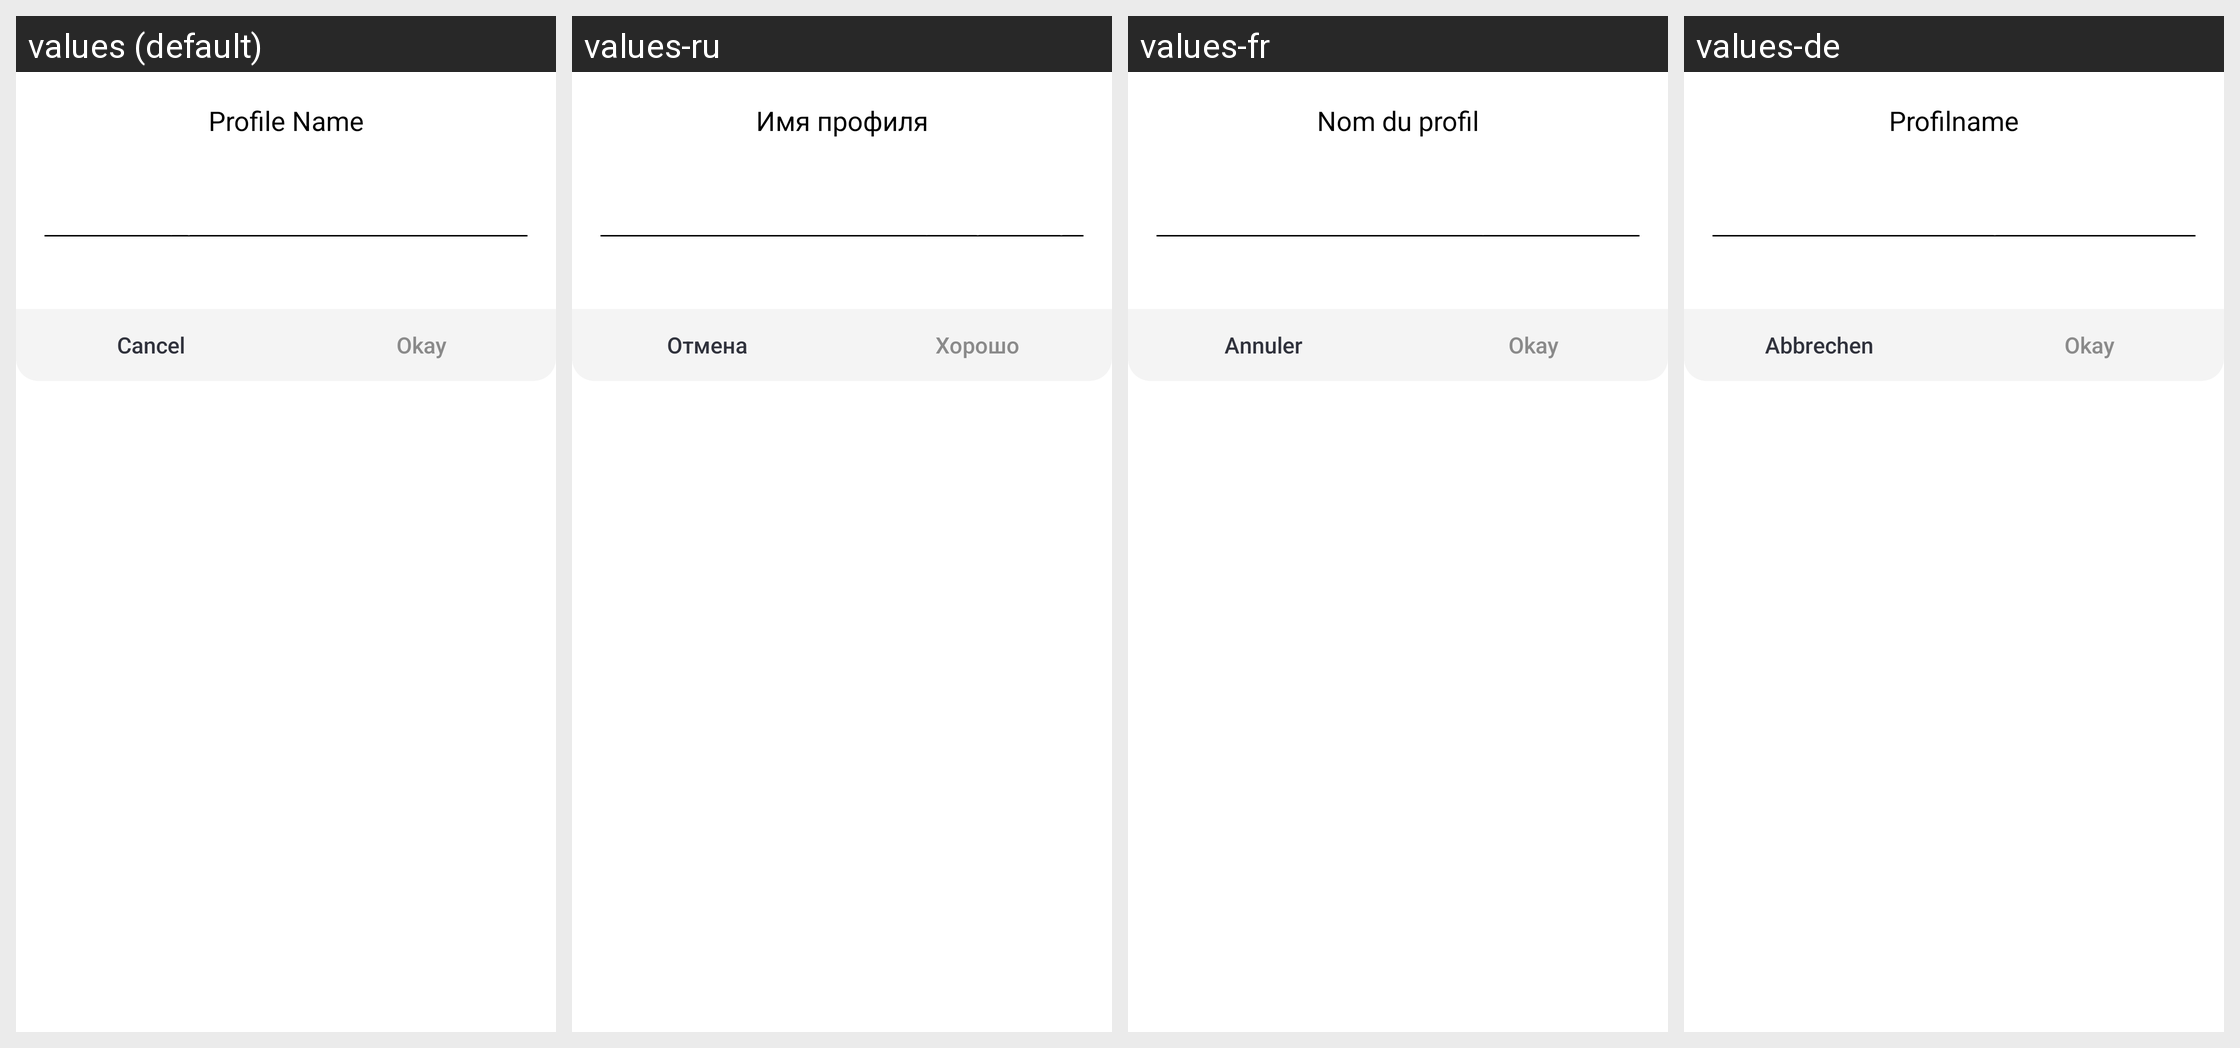

The Android screen above is rendered under several locales of the same app. Produce the string resources it draws, with the default and per-locale values.
Android screen res/layout/general_dialog_with_input.xml rendered under 4 locales, left to right: values (default), values-ru, values-fr, values-de. Device: Nexus 5 (rendered at 1080×1920; each locale shown at half size, 540×960, under a caption strip naming it); theme AppTheme.
Other locales in the repository, not shown: values-es.
Strings drawn on this screen, with the default value and each locale's value (text and hints the layout hard-codes, and strings that could not be matched under every locale, appear in the picture but are not listed):

title_profile_name
  values: Profile Name
  values-ru: Имя профиля
  values-fr: Nom du profil
  values-de: Profilname

reply_to_email_hint
  values: Enter new reply to email
  values-ru: Введите новый ответ на электронную почту
  values-fr: Entrez la nouvelle Adresse de Réponse
  values-de: Neue 'Antwort an' E-Mail eingeben

cancel
  values: Cancel
  values-ru: Отмена
  values-fr: Annuler
  values-de: Abbrechen

ok
  values: Okay
  values-ru: Хорошо
  values-fr: Okay
  values-de: Okay
